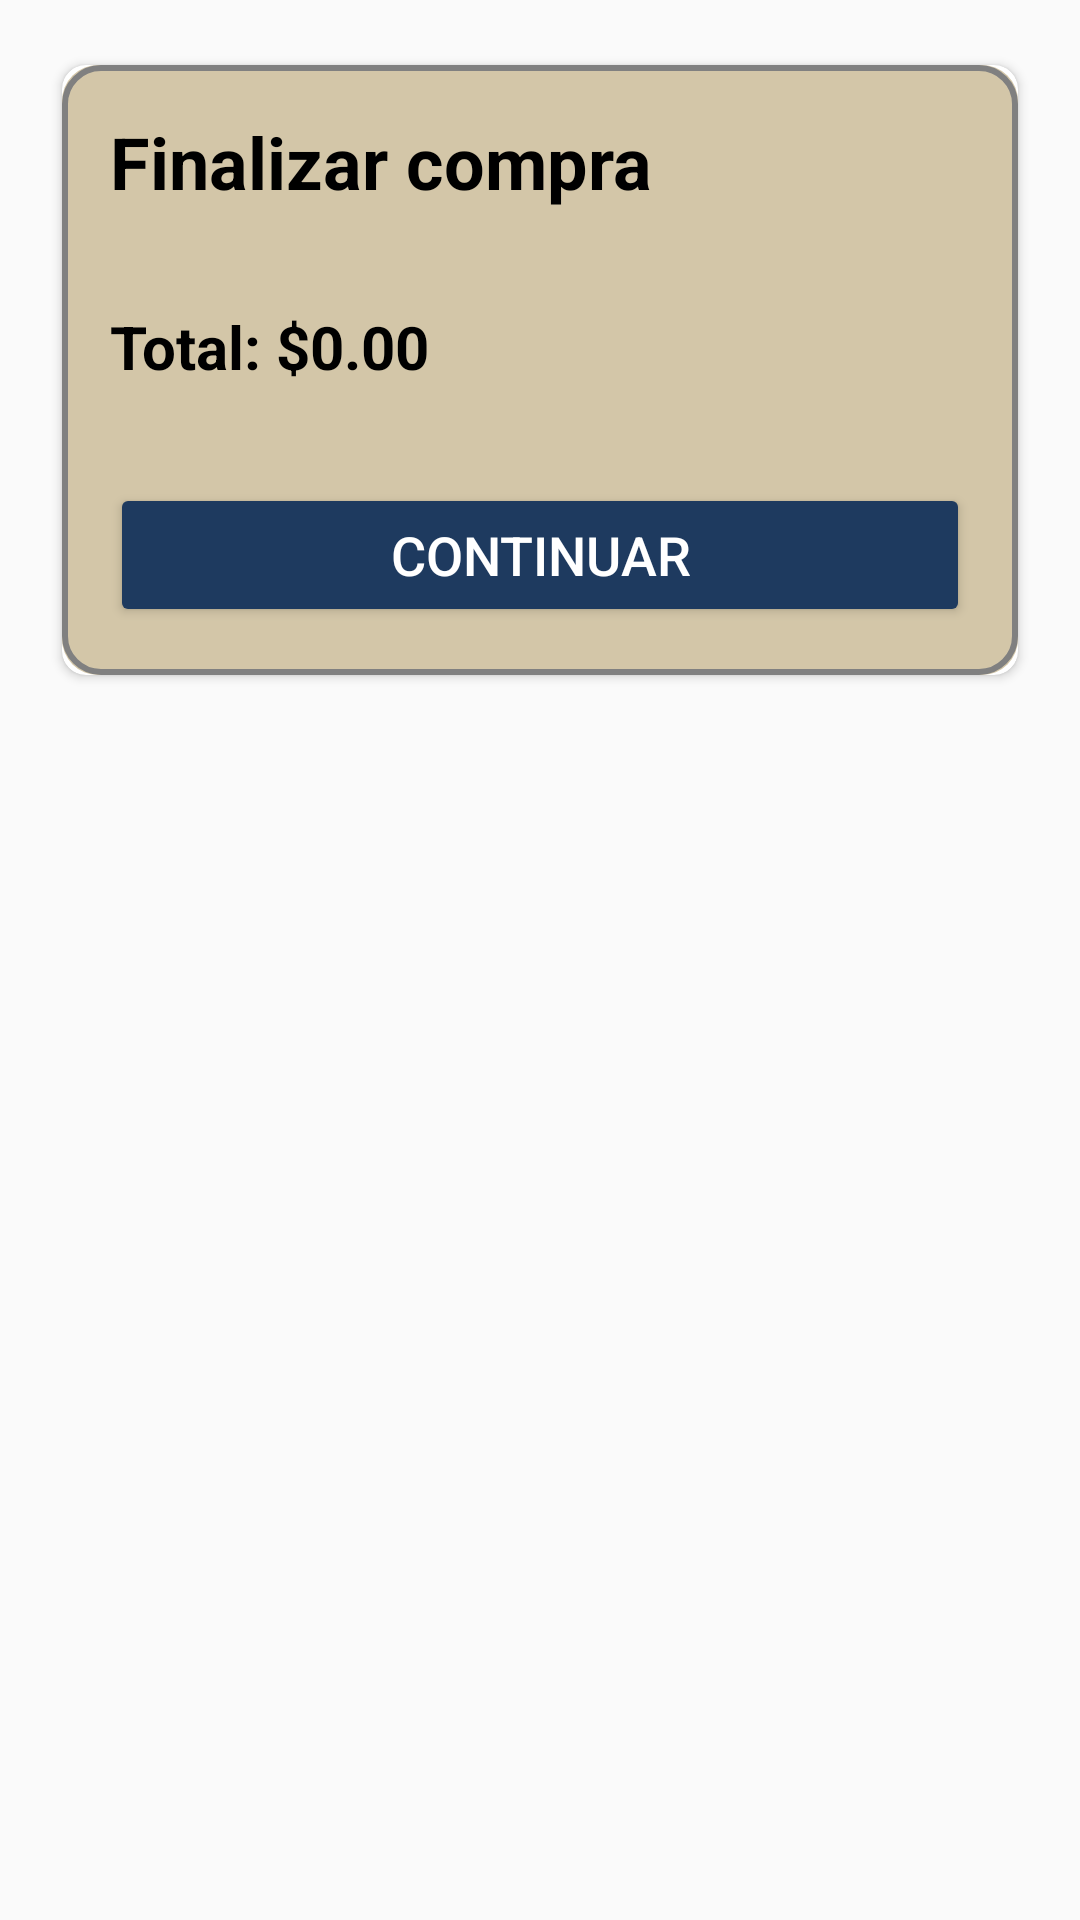

Reconstruct the res/layout file that produces this screen, plus the resources it refers to.
<!-- AndroidManifest.xml: application theme AppTheme -->
<!-- res/layout/fragment_carrito.xml -->
<?xml version="1.0" encoding="utf-8"?>
<LinearLayout xmlns:android="http://schemas.android.com/apk/res/android"
    xmlns:app="http://schemas.android.com/apk/res-auto"
    xmlns:tools="http://schemas.android.com/tools"
    android:layout_width="match_parent"
    android:layout_height="match_parent"
    android:orientation="vertical"
    android:padding="16dp"
    android:background="@drawable/fondo2"
    tools:context=".fragments.CarritoFragment">

    <androidx.cardview.widget.CardView
        android:layout_width="match_parent"
        android:layout_height="wrap_content"
        android:layout_marginBottom="16dp"
        android:elevation="4dp"
        app:cardCornerRadius="8dp"
        app:cardUseCompatPadding="true">

        <LinearLayout
            android:layout_width="match_parent"
            android:layout_height="wrap_content"
            android:orientation="vertical"
            android:padding="16dp"
            android:background="@drawable/borde_card">

            <TextView
                android:id="@+id/tituloFinalizarCompra"
                android:layout_width="wrap_content"
                android:layout_height="wrap_content"
                android:text="Finalizar compra"
                android:textSize="24sp"
                android:textStyle="bold"
                android:textColor="@color/black"
                android:layout_marginBottom="16dp"/>

            <androidx.recyclerview.widget.RecyclerView
                android:id="@+id/recyclerViewCarrito"
                android:layout_width="match_parent"
                android:layout_height="0dp"
                android:layout_weight="1" />

            <TextView
                android:id="@+id/precioTotal"
                android:layout_width="wrap_content"
                android:layout_height="wrap_content"
                android:text="Total: $0.00"
                android:textSize="20sp"
                android:textStyle="bold"
                android:textColor="@color/black"
                android:layout_marginTop="16dp"
                android:layout_marginBottom="24dp"/>

            <Button
                android:id="@+id/btnFinalizarCompra"
                android:layout_width="match_parent"
                android:layout_height="wrap_content"
                android:layout_marginTop="8dp"
                android:backgroundTint="@color/azul_electrico"
                android:text="Continuar"
                android:textColor="@android:color/white"
                android:textSize="18sp" />

        </LinearLayout>
    </androidx.cardview.widget.CardView>
</LinearLayout>
<!-- resources referenced by this layout -->
<resources>
  <color name="azul_electrico">#1e3a5f</color>
  <color name="black">#FF000000</color>
  <!-- drawable borde_card (drawable) -->
  <?xml version="1.0" encoding="utf-8"?>
  <layer-list xmlns:android="http://schemas.android.com/apk/res/android">
  
      <item>
          <shape android:shape="rectangle">
              <solid android:color="#d3c6a8"/>
              <corners android:radius="12dp"/>
          </shape>
      </item>
      <item android:bottom="0dp" android:left="0dp" android:right="0dp" android:top="0dp">
          <shape android:shape="rectangle">
              <solid android:color="@android:color/transparent"/>
              <corners android:radius="12dp"/>
              <stroke
                  android:width="2dp"
              android:color="#808080"/>
          </shape>
      </item>
  </layer-list>
  <style name="AppTheme" parent="Theme.AppCompat.Light.NoActionBar">
  
  </style>
</resources>
